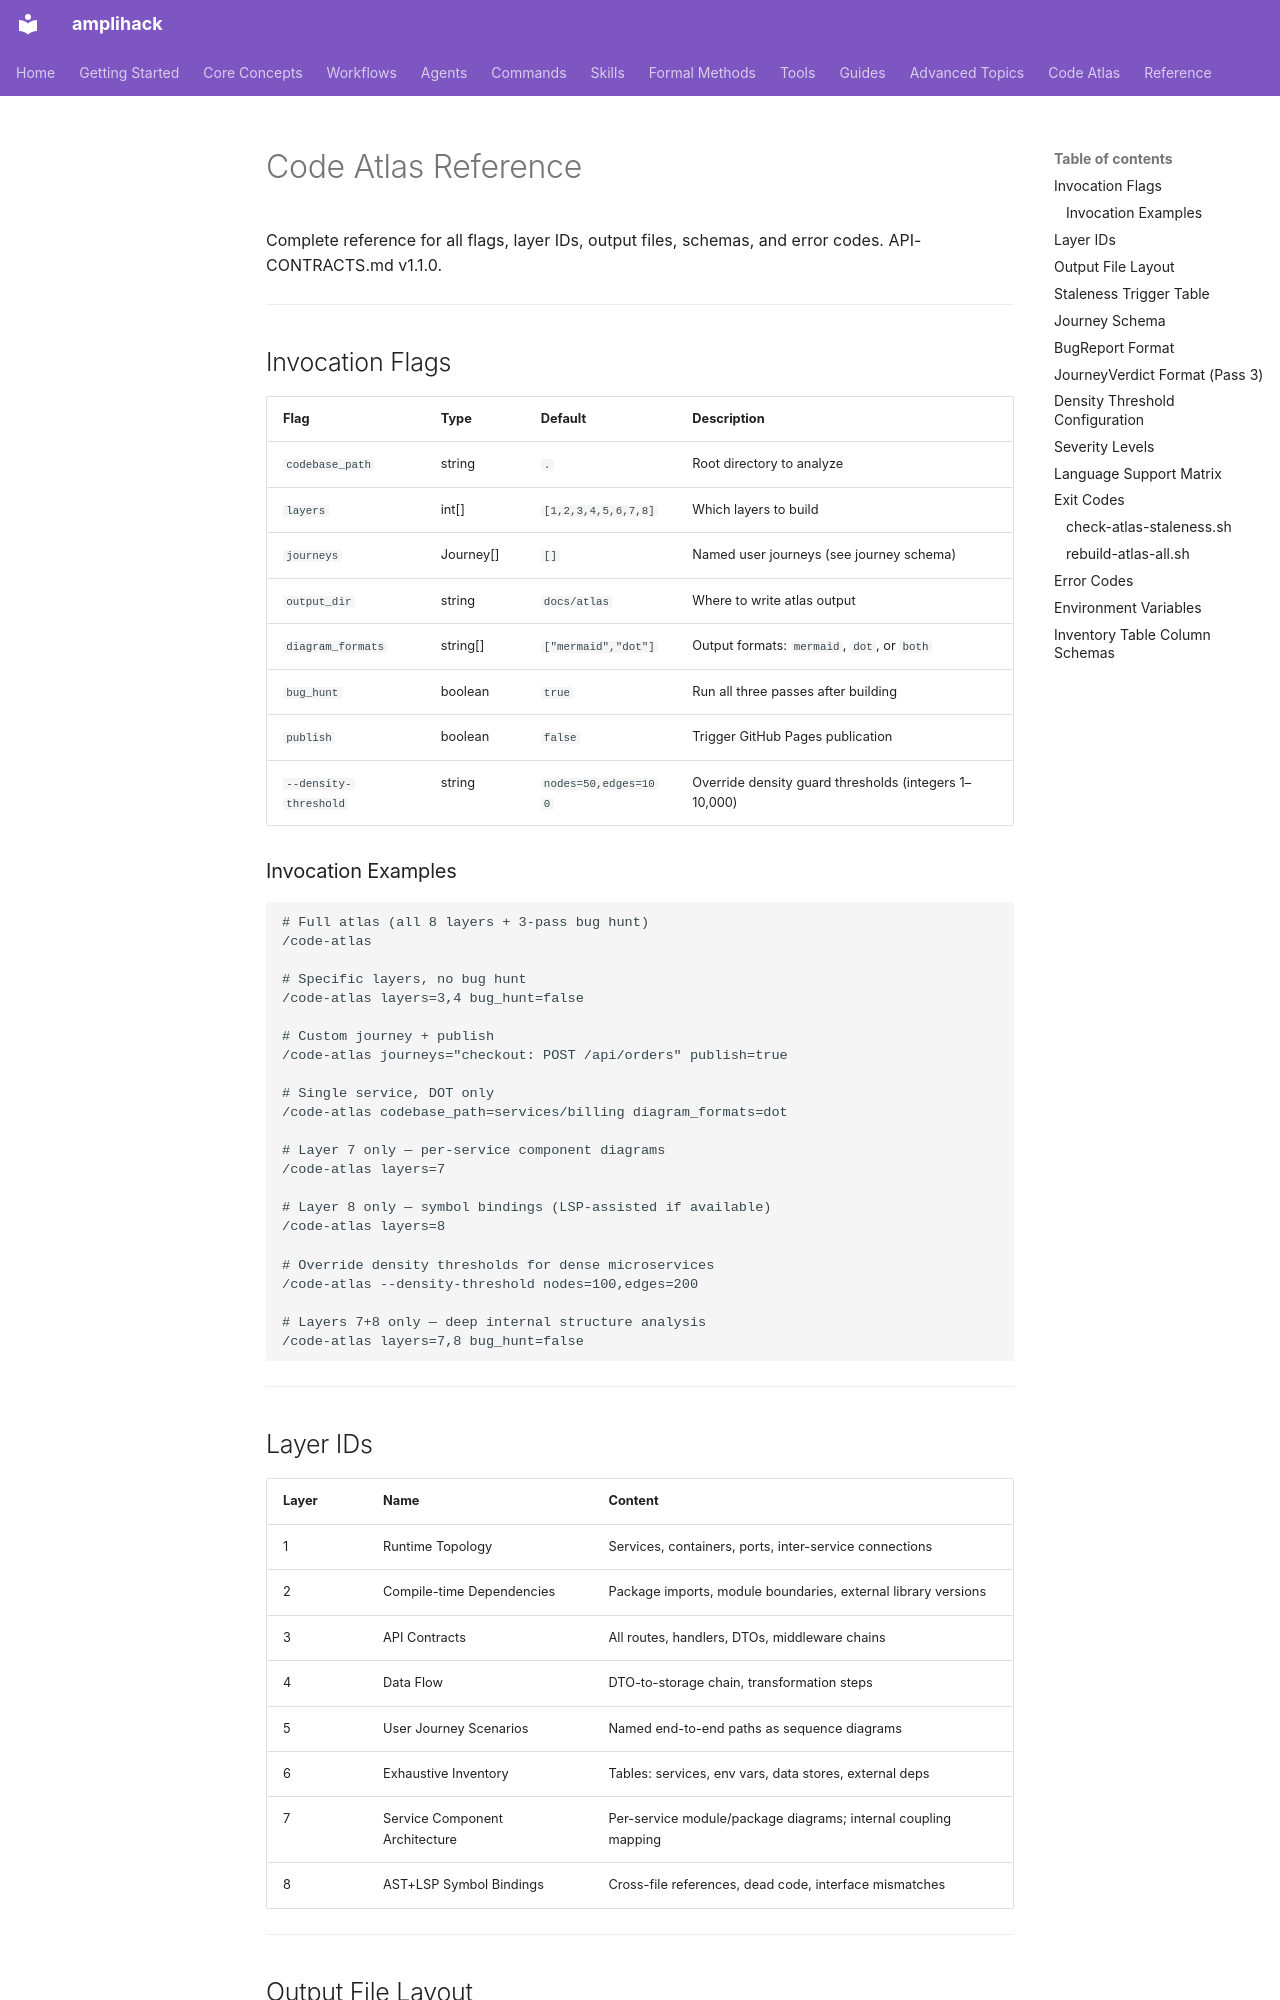

repository: rysweet/amplihack-rs · page: reference/code-atlas-reference/index.html · generator: mkdocs

---
type: reference
skill: code-atlas
version: 1.1.0
updated: 2026-03-16
---

# Code Atlas Reference

Complete reference for all flags, layer IDs, output files, schemas, and error codes. API-CONTRACTS.md v1.1.0.

---

## Invocation Flags

| Flag                  | Type      | Default              | Description                                           |
| --------------------- | --------- | -------------------- | ----------------------------------------------------- |
| `codebase_path`       | string    | `.`                  | Root directory to analyze                             |
| `layers`              | int[]     | `[1,2,3,4,5,6,7,8]`  | Which layers to build                                 |
| `journeys`            | Journey[] | `[]`                 | Named user journeys (see journey schema)              |
| `output_dir`          | string    | `docs/atlas`         | Where to write atlas output                           |
| `diagram_formats`     | string[]  | `["mermaid","dot"]`  | Output formats: `mermaid`, `dot`, or `both`           |
| `bug_hunt`            | boolean   | `true`               | Run all three passes after building                   |
| `publish`             | boolean   | `false`              | Trigger GitHub Pages publication                      |
| `--density-threshold` | string    | `nodes=50,edges=100` | Override density guard thresholds (integers 1–10,000) |

### Invocation Examples

```
# Full atlas (all 8 layers + 3-pass bug hunt)
/code-atlas

# Specific layers, no bug hunt
/code-atlas layers=3,4 bug_hunt=false

# Custom journey + publish
/code-atlas journeys="checkout: POST /api/orders" publish=true

# Single service, DOT only
/code-atlas codebase_path=services/billing diagram_formats=dot

# Layer 7 only — per-service component diagrams
/code-atlas layers=7

# Layer 8 only — symbol bindings (LSP-assisted if available)
/code-atlas layers=8

# Override density thresholds for dense microservices
/code-atlas --density-threshold nodes=100,edges=200

# Layers 7+8 only — deep internal structure analysis
/code-atlas layers=7,8 bug_hunt=false
```

---

## Layer IDs

| Layer | Name                           | Content                                                        |
| ----- | ------------------------------ | -------------------------------------------------------------- |
| 1     | Runtime Topology               | Services, containers, ports, inter-service connections         |
| 2     | Compile-time Dependencies      | Package imports, module boundaries, external library versions  |
| 3     | API Contracts                  | All routes, handlers, DTOs, middleware chains                  |
| 4     | Data Flow                      | DTO-to-storage chain, transformation steps                     |
| 5     | User Journey Scenarios         | Named end-to-end paths as sequence diagrams                    |
| 6     | Exhaustive Inventory           | Tables: services, env vars, data stores, external deps         |
| 7     | Service Component Architecture | Per-service module/package diagrams; internal coupling mapping |
| 8     | AST+LSP Symbol Bindings        | Cross-file references, dead code, interface mismatches         |

---
